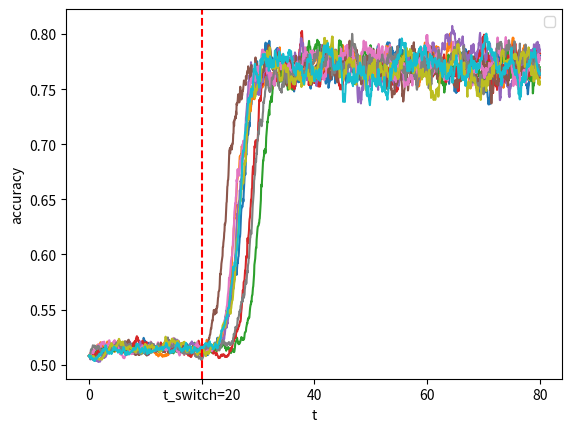

Here is the Python script that generated this plot:
# -*- coding: utf-8 -*-
"""
Created on Thu Sep 16 11:22:36 2021

[redacted]
"""

import numpy as np
import matplotlib.pyplot as plt
from scipy.integrate import solve_ivp
from scipy.special import erf
import seaborn as sns

def f_noise(w,mu_m,mu_c,sigma_m,sigma_c,sigma_ksi,l):
    fw=np.zeros(2)
    ksi=np.random.normal(0,sigma_ksi,2)
    fw[0]=-(mu_m**2+sigma_m**2)*w[0]**3-mu_m*mu_c*w[0]*w[1]**2+(mu_m-l)*w[0]
    fw[1]=-(mu_c**2+sigma_c**2)*w[1]**3-mu_m*mu_c*w[0]**2*w[1]+(mu_c-l)*w[1]
    return fw+ksi

def accuracy(w,mu_m,mu_c,sigma_m,sigma_c,sigma):
    sigma_tot2=sigma**2+w[0]**4*sigma_m**2+w[1]**4*sigma_c**2
    return (1+erf((w[0]**2*mu_m+w[1]**2*mu_c)/np.sqrt(2*sigma_tot2)))/2

def integrate(w0,mu_m,mu_c,sigma_m,sigma_c,sigma_ksi,l,dt,t_end):
    nsteps=int(t_end/dt)
    w=np.zeros((2,nsteps+1))
    w[:,0]=w0
    for i in range(nsteps):
        w[:,i+1]=w[:,i]+dt*f_noise(w[:,i],mu_m,mu_c,sigma_m,sigma_c,l,sigma_ksi)
    return w

mu_m,mu_c=1,1
sigma_m,sigma_c,sigma,sigma_ksi=5,0.5,0.5,0.5
l=0.1
w0=np.ones(2)*1e-1
t_switch=20
t_end=80
dt=0.05
n_steps=int(t_end/dt)

t=np.linspace(0,t_end,n_steps+1)
fig,ax = plt.subplots()
for k in range(10):
    w=np.zeros((2,n_steps+1))
    w[:,:int(t_switch/t_end*n_steps+1)]=integrate(w0,mu_m,0,sigma_m,sigma_c,sigma_ksi,l,dt,t_switch)
    w[:,int(t_switch/t_end*n_steps):]=integrate(w[:,int(t_switch/t_end*n_steps)],mu_m,mu_c,sigma_m,sigma_c,sigma_ksi,l,dt,t_end-t_switch)
    acc=np.zeros(n_steps+1)
    acc[:int(t_switch/t_end*n_steps)]=accuracy(w[:,:int(t_switch/t_end*n_steps)],mu_m,0,sigma_m,sigma_c,sigma)
    acc[int(t_switch/t_end*n_steps):]=accuracy(w[:,int(t_switch/t_end*n_steps):],mu_m,mu_c,sigma_m,sigma_c,sigma)
    ax.plot(t,acc)
plt.axvline(t_switch,linestyle='dashed',color='red')
ax.set_xlabel('t')
ax.set_ylabel('accuracy')
ax.set_xticks([0,20,40,60,80])
ax.set_xticklabels([0,'t_switch=20',40,60,80])
ax.legend()